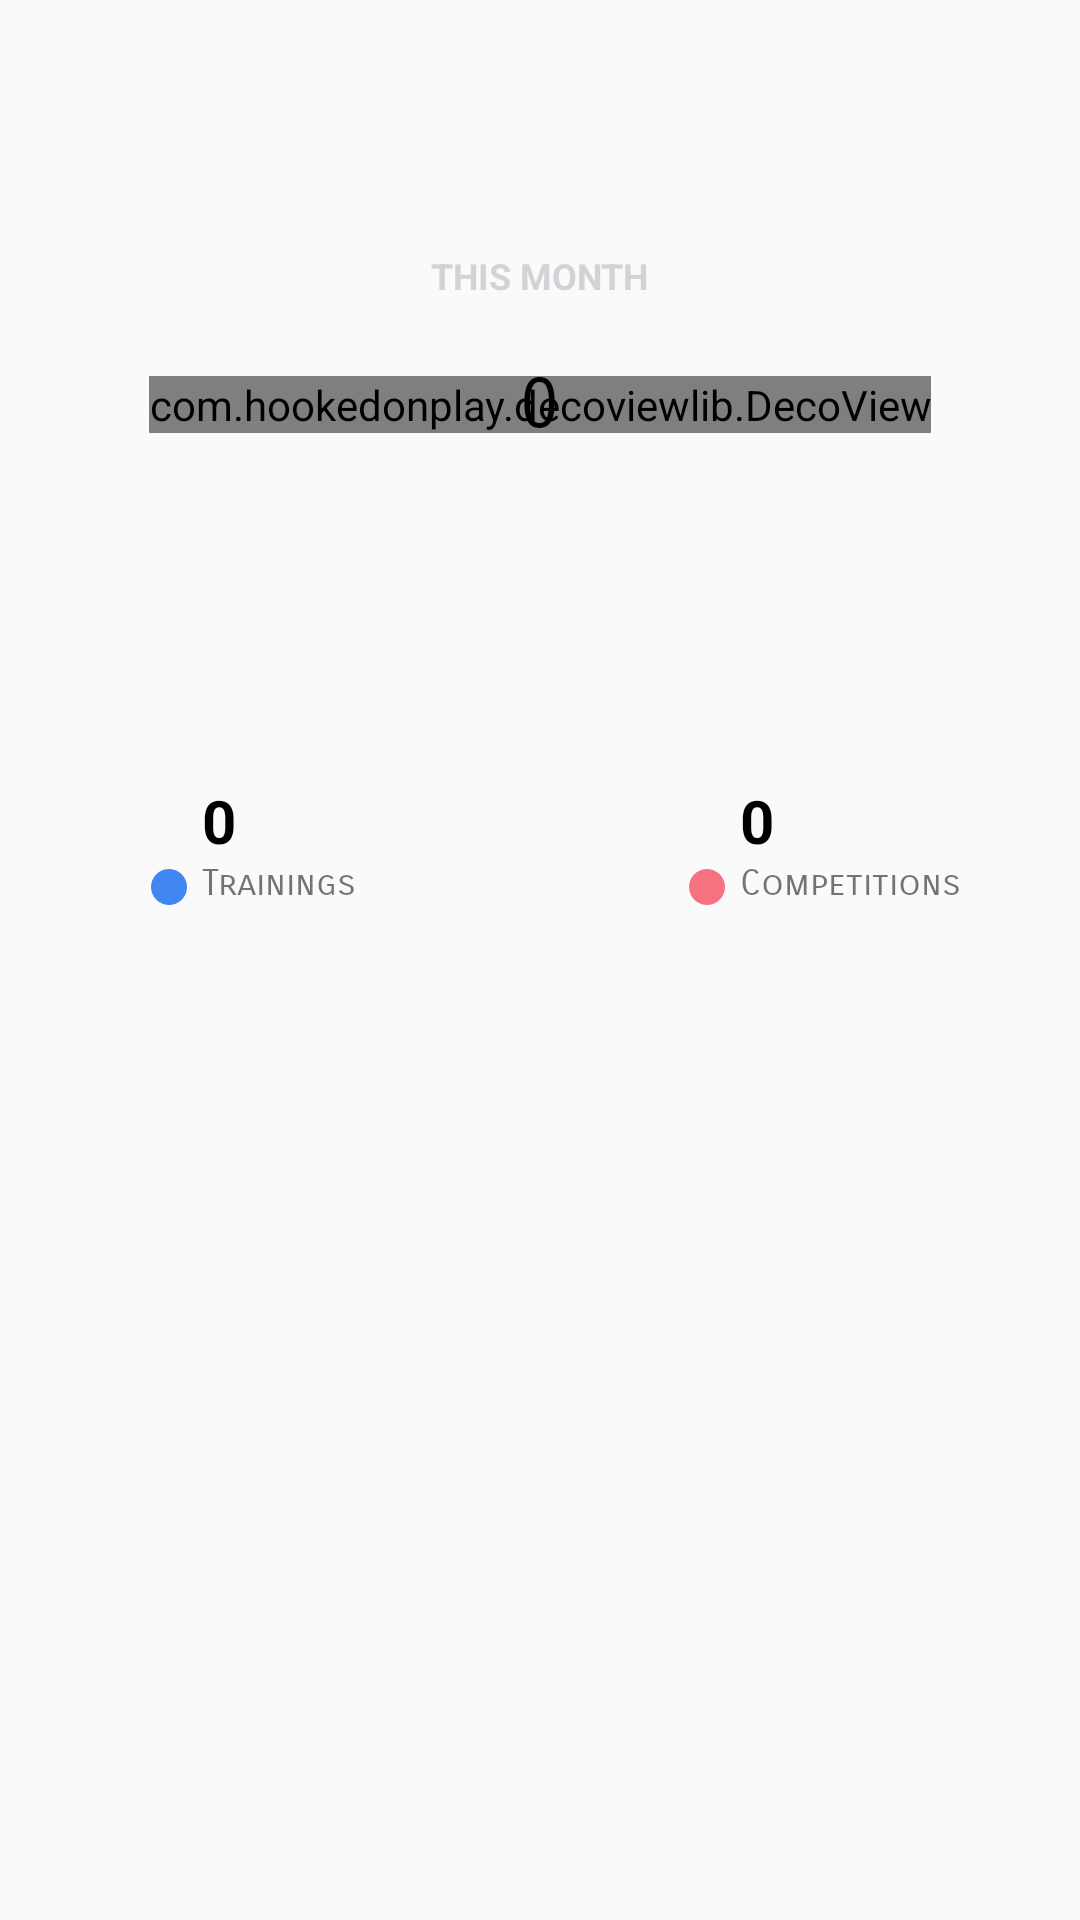

The Android layout XML behind this screen, and the referenced resources:
<!-- AndroidManifest.xml: application theme AppTheme -->
<!-- res/layout/fragment_overview.xml -->
<?xml version="1.0" encoding="utf-8"?>
<android.support.v4.widget.NestedScrollView xmlns:android="http://schemas.android.com/apk/res/android"
    xmlns:tools="http://schemas.android.com/tools"
    android:layout_width="match_parent"
    android:layout_height="match_parent"
    android:fillViewport="true">
    <LinearLayout
        android:layout_width="match_parent"
        android:layout_height="wrap_content"
        android:orientation="vertical">

        <RelativeLayout
            android:layout_width="match_parent"
            android:layout_height="250dp"
            android:layout_marginTop="10dp">

            
            <com.hookedonplay.decoviewlib.DecoView
                android:id="@+id/month_report_chart"
                android:layout_width="wrap_content"
                android:layout_height="wrap_content"
                android:layout_centerInParent="true"
                />

            <LinearLayout
                android:id="@+id/ll_custom_view"
                android:layout_width="wrap_content"
                android:layout_height="wrap_content"
                android:layout_centerInParent="true"
                android:orientation="vertical">
                <TextView
                    android:layout_width="wrap_content"
                    android:layout_height="wrap_content"
                    android:layout_marginBottom="10dp"
                    android:layout_gravity="center"
                    android:textSize="12sp"
                    android:textColor="#D2D3D6"
                    android:textStyle="bold"
                    android:textAllCaps="true"
                    android:text="@string/this_month"
                    />

                <TextView
                    android:id="@+id/tv_custom_field_1"
                    android:layout_width="wrap_content"
                    android:layout_height="wrap_content"
                    android:layout_marginTop="10dp"
                    android:layout_gravity="center"
                    android:fontFamily="sans-serif-smallcaps"
                    android:textColor="@android:color/black"
                    android:text="0"
                    android:textSize="24sp"
                    tools:text="20"
                    />

                <TextView
                    android:id="@+id/tv_custom_field_2"
                    android:layout_width="wrap_content"
                    android:layout_height="wrap_content"
                    android:layout_gravity="center"
                    android:fontFamily="sans-serif-smallcaps"
                    android:textColor="@android:color/black"
                    android:textSize="20sp"
                    tools:text="@string/activities"
                    />

                <LinearLayout
                    android:id="@+id/ll_dots_slider"
                    android:layout_width="wrap_content"
                    android:layout_height="wrap_content"
                    android:layout_marginTop="5dp"
                    android:orientation="horizontal"
                    android:layout_gravity="center">
                    <ImageView
                        android:layout_width="8dp"
                        android:layout_height="8dp"
                        android:src="@drawable/default_dot"
                        />
                    <ImageView
                        android:layout_width="8dp"
                        android:layout_height="8dp"
                        android:layout_marginStart="4dp"
                        android:layout_marginEnd="4dp"
                        android:src="@drawable/default_dot"
                        />
                    <ImageView
                        android:layout_width="8dp"
                        android:layout_height="8dp"
                        android:src="@drawable/default_dot"
                        />
                </LinearLayout>
            </LinearLayout>
        </RelativeLayout>

        <LinearLayout
            android:layout_width="match_parent"
            android:layout_height="wrap_content">
            <LinearLayout
                android:layout_width="0dp"
                android:layout_height="wrap_content"
                android:layout_weight="1"
                android:gravity="center">
                <ImageView
                    android:layout_width="wrap_content"
                    android:layout_height="wrap_content"
                    android:layout_gravity="bottom"
                    android:layout_marginEnd="5dp"
                    android:src="@drawable/training_identifier"
                    />
                <LinearLayout
                    android:layout_width="wrap_content"
                    android:layout_height="wrap_content"
                    android:orientation="vertical">
                    <TextView
                        android:id="@+id/tv_trainings_count"
                        android:layout_height="wrap_content"
                        android:layout_width="wrap_content"
                        android:gravity="bottom"
                        android:textSize="20sp"
                        android:textColor="#000000"
                        android:textStyle="bold"
                        android:text="0"
                        />
                    <TextView
                        android:layout_height="wrap_content"
                        android:layout_width="wrap_content"
                        android:gravity="center"
                        android:text="@string/trainings"
                        android:textSize="12sp"
                        android:fontFamily="sans-serif-smallcaps"
                        />
                </LinearLayout>
            </LinearLayout>

            
            <View style="@style/VerticalViewDivider"
                />

            <LinearLayout
                android:layout_width="0dp"
                android:layout_height="wrap_content"
                android:layout_weight="1"
                android:gravity="center">
                <ImageView
                    android:layout_width="wrap_content"
                    android:layout_height="wrap_content"
                    android:layout_marginEnd="5dp"
                    android:layout_gravity="bottom"
                    android:src="@drawable/competition_identifier"
                    />
                <LinearLayout
                    android:layout_width="wrap_content"
                    android:layout_height="wrap_content"
                    android:orientation="vertical">
                    <TextView
                        android:id="@+id/tv_competitions_count"
                        android:layout_height="wrap_content"
                        android:layout_width="wrap_content"
                        android:gravity="center"
                        android:textSize="20sp"
                        android:textColor="#000000"
                        android:textStyle="bold"
                        android:text="0"
                        />
                    <TextView
                        android:layout_height="wrap_content"
                        android:layout_width="wrap_content"
                        android:gravity="center"
                        android:text="@string/competitions"
                        android:textSize="12sp"
                        android:fontFamily="sans-serif-smallcaps"
                        />
                </LinearLayout>
            </LinearLayout>
        </LinearLayout>

        <RelativeLayout
            android:layout_width="match_parent"
            android:layout_height="match_parent"
            android:descendantFocusability="blocksDescendants">
            <android.support.v7.widget.RecyclerView
                android:id="@+id/rv_history"
                android:layout_width="match_parent"
                android:layout_height="wrap_content"
                android:paddingBottom="5dp"
                />
            <TextView
                android:id="@+id/tv_no_activities"
                android:layout_width="wrap_content"
                android:layout_height="wrap_content"
                android:layout_marginTop="45dp"
                android:layout_centerInParent="true"
                android:text="No activities this month"
                android:textSize="20sp"
                android:textColor="#000000"
                android:visibility="gone"
                />
        </RelativeLayout>
    </LinearLayout>
</android.support.v4.widget.NestedScrollView>
<!-- resources referenced by this layout -->
<resources>
  <!-- drawable competition_identifier (drawable) -->
  <?xml version="1.0" encoding="utf-8"?>
  <shape
      xmlns:android="http://schemas.android.com/apk/res/android"
      android:shape="oval">
      <solid android:color="@color/competition"
          />
      <size
          android:width="12dp"
          android:height="12dp"
          />
  </shape>
  <!-- drawable training_identifier (drawable) -->
  <?xml version="1.0" encoding="utf-8"?>
  <shape
      xmlns:android="http://schemas.android.com/apk/res/android"
      android:shape="oval">
      <solid android:color="@color/training"
          />
      <size
          android:width="12dp"
          android:height="12dp"
          />
  </shape>
  <string name="activities">Activities</string>
  <string name="competitions">Competitions</string>
  <string name="this_month">This month</string>
  <string name="trainings">Trainings</string>
  <style name="VerticalViewDivider">
          <item name="android:layout_marginLeft">10dp</item>
          <item name="android:layout_marginRight">10dp</item>
          <item name="android:layout_width">1dp</item>
          <item name="android:layout_height">match_parent</item>
          <item name="android:background">@color/mdtp_neutral_pressed</item>
      </style>
  <style name="AppTheme" parent="Theme.AppCompat.Light.NoActionBar">
          <item name="colorPrimary">@color/colorPrimary</item>
          <item name="colorPrimaryDark">@color/colorPrimaryDark</item>
          <item name="colorAccent">@color/colorAccent</item>
          <item name="preferenceTheme">@style/PreferenceThemeOverlay</item>
      </style>
  <color name="competition">#F67280</color>
  <color name="training">#4286f4</color>
  <color name="colorPrimary">#2B2E4A</color>
  <color name="colorPrimaryDark">#22243B</color>
  <color name="colorAccent">#F67280</color>
</resources>
